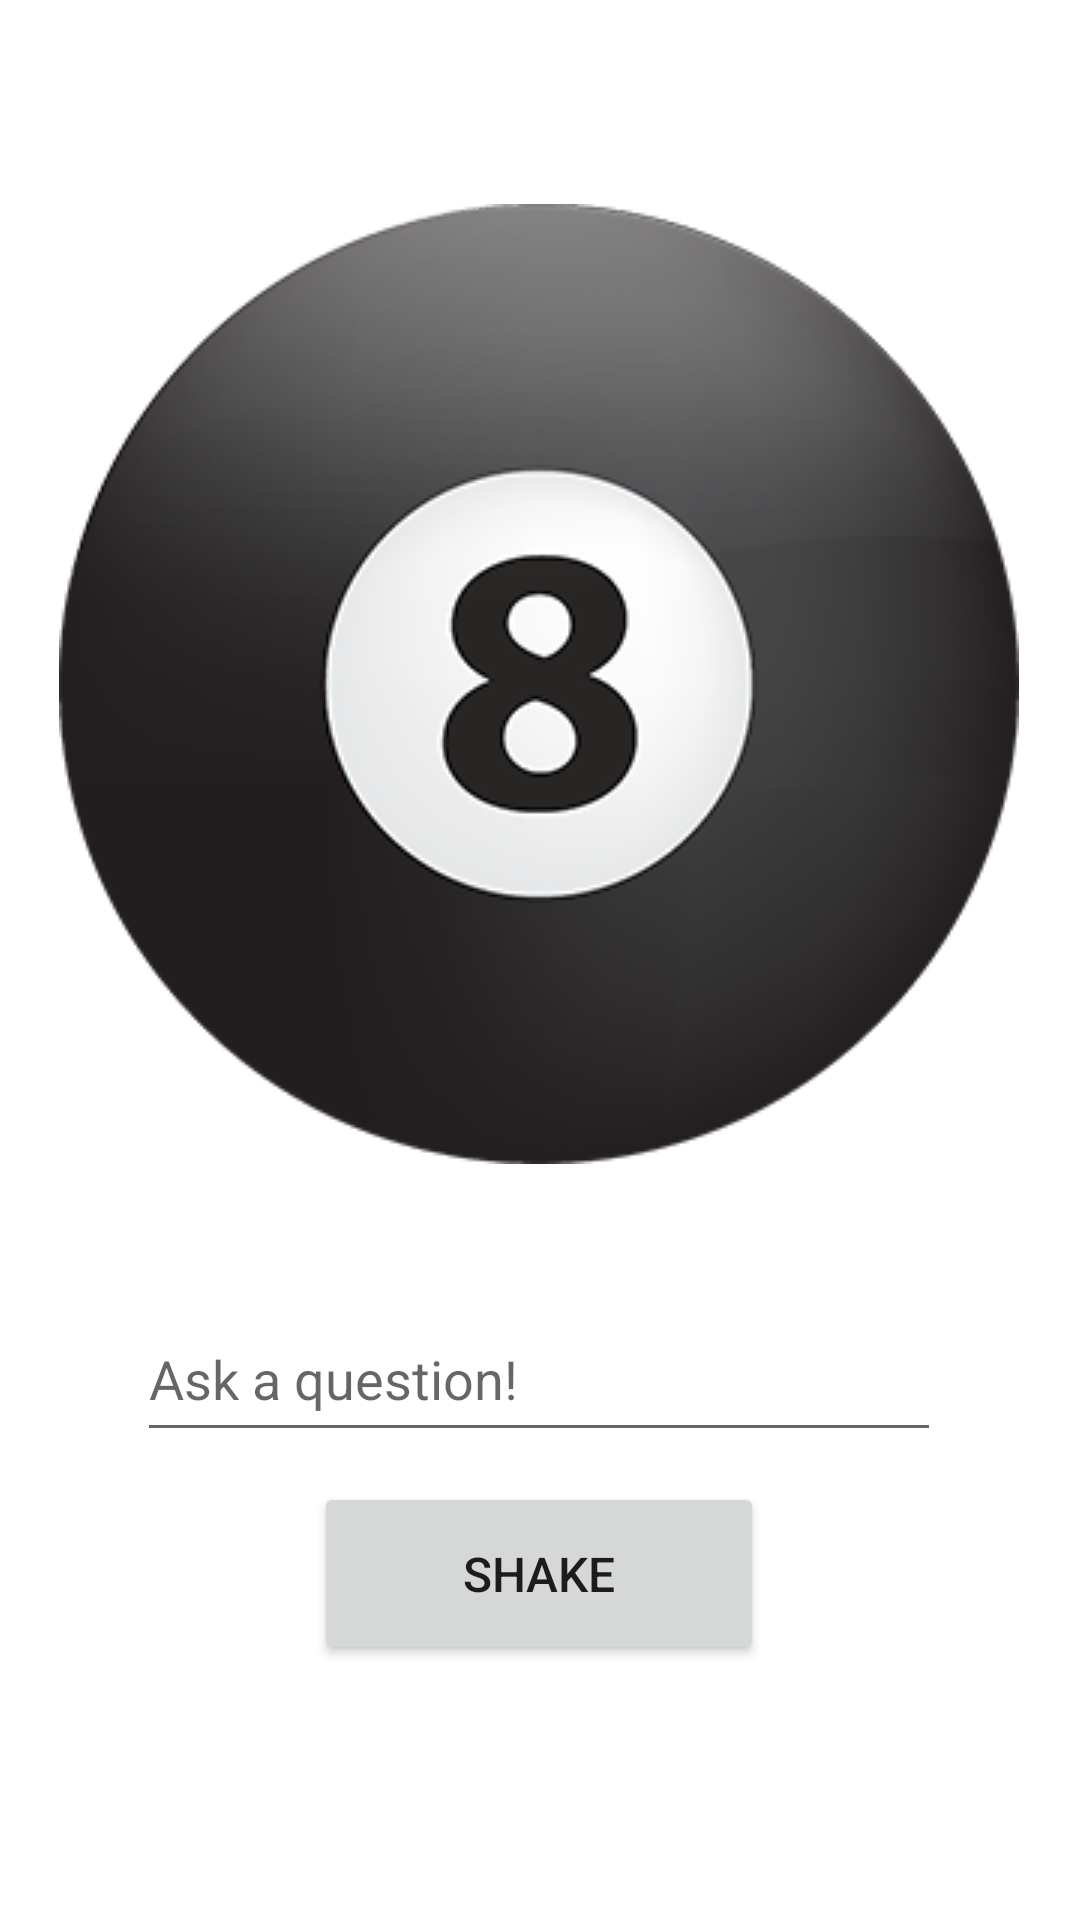

Layout XML and referenced resources for this Android screen:
<!-- AndroidManifest.xml: application theme Theme.Magic8ball -->
<!-- res/layout/activity_main.xml -->
<?xml version="1.0" encoding="utf-8"?>
<androidx.constraintlayout.widget.ConstraintLayout xmlns:android="http://schemas.android.com/apk/res/android"
    xmlns:app="http://schemas.android.com/apk/res-auto"
    xmlns:tools="http://schemas.android.com/tools"
    android:layout_width="match_parent"
    android:layout_height="match_parent"
    tools:context=".MainActivity">

    <Button
        android:id="@+id/btn"
        android:layout_width="150dp"
        android:layout_height="61dp"
        android:text="@string/shake"
        android:textSize="16sp"
        app:layout_constraintBottom_toBottomOf="parent"
        app:layout_constraintEnd_toEndOf="parent"
        app:layout_constraintHorizontal_bias="0.498"
        app:layout_constraintStart_toStartOf="parent"
        app:layout_constraintTop_toBottomOf="@+id/editTextTextPersonName"
        app:layout_constraintVertical_bias="0.107" />

    <ImageView
        android:id="@+id/magic8ball"
        android:layout_width="wrap_content"
        android:layout_height="wrap_content"
        android:layout_marginTop="68dp"
        android:contentDescription="@string/magic_8_ball"
        app:layout_constraintEnd_toEndOf="parent"
        app:layout_constraintHorizontal_bias="0.494"
        app:layout_constraintStart_toStartOf="parent"
        app:layout_constraintTop_toTopOf="parent"
        app:srcCompat="@drawable/magic_8_ball" />

    <EditText
        android:id="@+id/editTextTextPersonName"
        android:layout_width="268dp"
        android:layout_height="52dp"
        android:layout_marginTop="44dp"
        android:ems="10"
        android:hint="@string/ask_a_question"
        android:importantForAutofill="no"
        android:inputType="textShortMessage"
        android:minHeight="48dp"
        app:layout_constraintEnd_toEndOf="parent"
        app:layout_constraintHorizontal_bias="0.497"
        app:layout_constraintStart_toStartOf="parent"
        app:layout_constraintTop_toBottomOf="@+id/magic8ball"
        tools:ignore="TextContrastCheck" />
</androidx.constraintlayout.widget.ConstraintLayout>
<!-- resources referenced by this layout -->
<resources>
  <!-- drawable magic_8_ball: png bitmap (drawable, 55019 bytes) -->
  <string name="ask_a_question">Ask a question!</string>
  <string name="magic_8_ball">Magic 8 Ball</string>
  <string name="shake">Shake</string>
  <style name="Theme.Magic8ball" parent="Theme.MaterialComponents.DayNight.DarkActionBar">
          
          <item name="colorPrimary">@color/purple_500</item>
          <item name="colorPrimaryVariant">@color/purple_700</item>
          <item name="colorOnPrimary">@color/white</item>
          
          <item name="colorSecondary">@color/teal_200</item>
          <item name="colorSecondaryVariant">@color/teal_700</item>
          <item name="colorOnSecondary">@color/black</item>
          
          <item name="android:statusBarColor" tools:targetApi="l">?attr/colorPrimaryVariant</item>
          
      </style>
  <!-- not gathered from this repository: default colours our renderer supplied (Android Studio template values) -->
  <color name="purple_500">#FF6200EE</color>
  <color name="purple_700">#FF3700B3</color>
  <color name="teal_200">#FF03DAC5</color>
  <color name="teal_700">#FF018786</color>
  <color name="black">#FF000000</color>
  <color name="white">#FFFFFFFF</color>
</resources>
